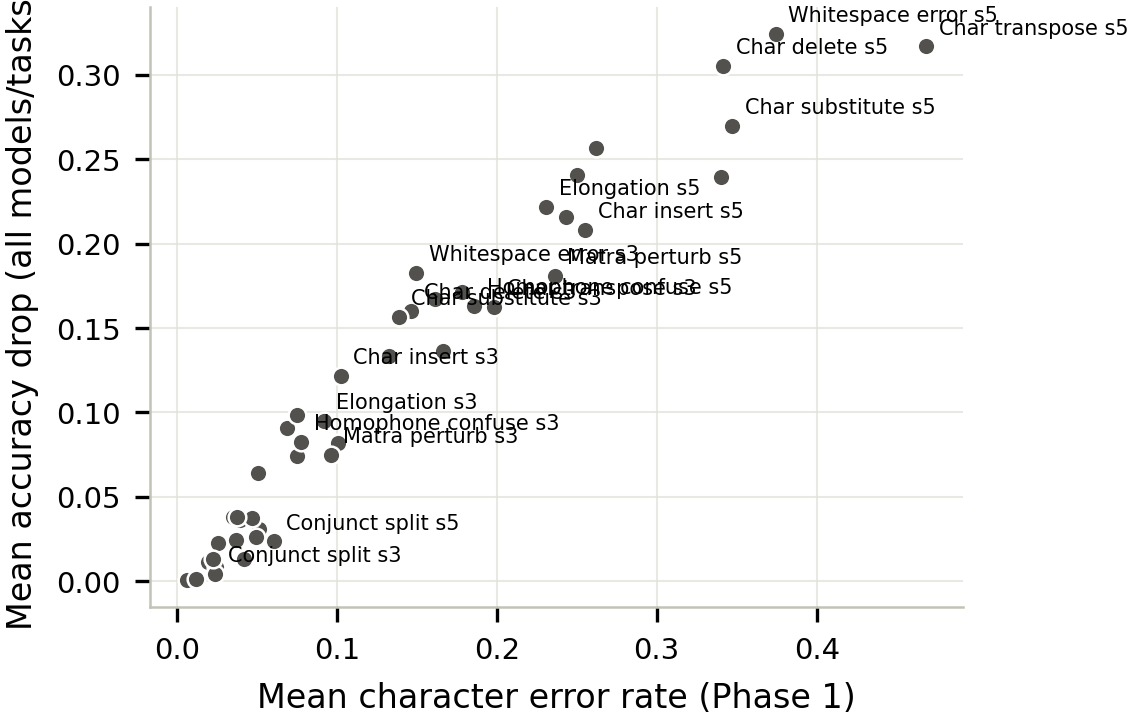

The file beside this chart, header and first rows:
noise_type, severity, mean_cer, mean_accuracy_drop
char_insert, 1, 0.02551, 0.02283
char_insert, 2, 0.05092, 0.06378
char_insert, 3, 0.1024, 0.1218
char_insert, 4, 0.1785, 0.1712
char_insert, 5, 0.2554, 0.2081
char_delete, 1, 0.03727, 0.02427
char_delete, 2, 0.07484, 0.07396
char_delete, 3, 0.1466, 0.1603
char_delete, 4, 0.25, 0.2407
char_delete, 5, 0.3415, 0.3053
char_substitute, 1, 0.03528, 0.03815
char_substitute, 2, 0.06885, 0.09057
char_substitute, 3, 0.1387, 0.1566
char_substitute, 4, 0.2432, 0.2155
char_substitute, 5, 0.3471, 0.2699
char_transpose, 1, 0.05123, 0.03102
char_transpose, 2, 0.1006, 0.0817
char_transpose, 3, 0.1983, 0.1624
char_transpose, 4, 0.3404, 0.2397
char_transpose, 5, 0.4685, 0.3168
homophone_confuse, 1, 0.01963, 0.01118
homophone_confuse, 2, 0.03926, 0.0362
homophone_confuse, 3, 0.07774, 0.08248
homophone_confuse, 4, 0.1329, 0.1331
homophone_confuse, 5, 0.1858, 0.163
matra_perturb, 1, 0.02461, 0.00862
matra_perturb, 2, 0.04919, 0.02628
matra_perturb, 3, 0.09623, 0.07461
matra_perturb, 4, 0.1666, 0.1361
matra_perturb, 5, 0.2363, 0.1807
conjunct_split, 1, 0.0061, 0.0007426
conjunct_split, 2, 0.01193, 0.00133
conjunct_split, 3, 0.02414, 0.004476
conjunct_split, 4, 0.04211, 0.01317
conjunct_split, 5, 0.06055, 0.02353
elongate, 1, 0.02278, 0.01313
elongate, 2, 0.04693, 0.03739
elongate, 3, 0.0918, 0.09493
elongate, 4, 0.1613, 0.1669
elongate, 5, 0.2308, 0.2218
whitespace_error, 1, 0.03752, 0.03814
whitespace_error, 2, 0.07501, 0.09857
whitespace_error, 3, 0.1497, 0.1828
whitespace_error, 4, 0.2622, 0.2569
whitespace_error, 5, 0.3744, 0.3243
